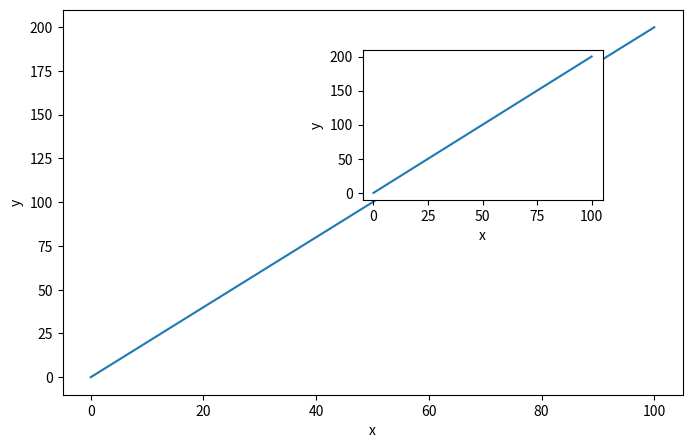

This chart was generated by the following Python code:
import matplotlib.pyplot as plt

x = list(range(101))
y = [2*i for i in x]

fig, ax = plt.subplots(figsize=(8, 5))
ax.plot(x, y)
ax.set_xlabel('x')
ax.set_ylabel('y')

inset_ax = fig.add_axes([0.5, 0.5, 0.3, 0.3])
inset_ax.plot(x, y)
inset_ax.set_xlabel('x')
inset_ax.set_ylabel('y')

plt.show()
